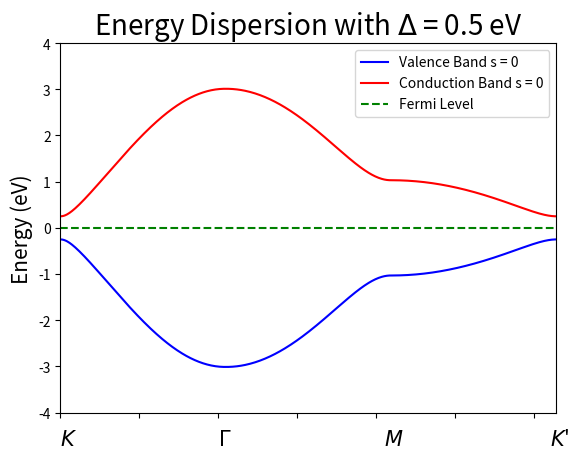
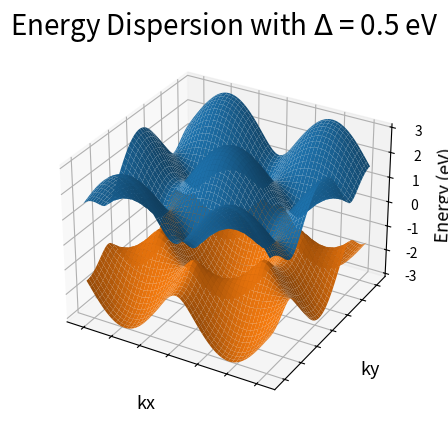
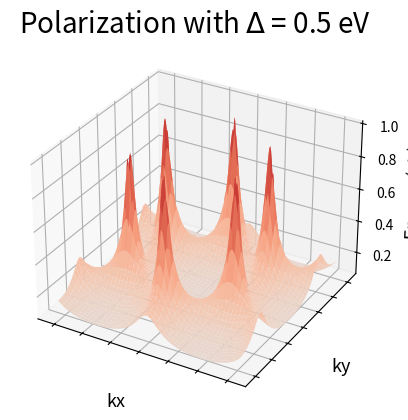

Python code for these plots, in order:
# -*- coding: utf-8 -*-
"""
Created on Wed May 13 17:56:41 2020

@author: ASUS
"""

import numpy as np
import matplotlib.pyplot as plt
from mpl_toolkits.mplot3d import Axes3D

# Input 
ndata = 200
pi = np.pi
sq3 = np.sqrt(3)
a = 1
s = 0
t = -1
eps = 0
d = 0.5

# Function
def w(kx,ky):
    W = np.sqrt(1.0+4.0*np.cos(0.5*sq3*kx*a)*np.cos(0.5*ky*a)+4*(np.cos(0.5*ky*a))**2)
    return W
 
def valence(d,kx,ky):
    ev = (-2*t*s*(w(kx,ky)**2) - np.sqrt((d**2) - ((d*s*w(kx,ky))**2) + 4*(t**2)*(w(kx,ky)**2)))/(2*(1 + (s**2)*(w(kx,ky)**2)))
    return ev
 
def conduction(d,kx,ky):
    ec = (-2*t*s*(w(kx,ky)**2) + np.sqrt((d**2) - ((d*s*w(kx,ky))**2) + 4*(t**2)*(w(kx,ky)**2)))/(2*(1 + (s**2)*(w(kx,ky)**2)))
    return ec

# Generate point for 2D point
# K point to Gamma point
kxkg = np.linspace(0, 0, ndata, endpoint=True)
kykg = np.linspace(4*pi/(3*a), 0, ndata, endpoint=True)
Evkg = np.zeros((ndata, 1))
Eckg = np.zeros((ndata, 1))
Evkg = valence(d,kxkg, kykg)
Eckg = conduction(d,kxkg, kykg)

# Gamma point to M point
kxgm = np.linspace(0, 2*pi/sq3, ndata, endpoint=True)
kygm = np.linspace(0, 0, ndata, endpoint=True)
Evgm = np.zeros((ndata, 1))
Ecgm = np.zeros((ndata, 1))
Evgm = valence(d,kxgm, kygm)
Ecgm = conduction(d,kxgm, kygm)

# M point K' point
kxmk = np.linspace(2*pi/sq3, 2*pi/sq3, ndata, endpoint=True)
kymk = np.linspace(0, 2*pi/3, ndata, endpoint=True)
Evmk = np.zeros((ndata, 1))
Ecmk = np.zeros((ndata, 1))
Evmk = valence(d,kxmk, kymk)
Ecmk = conduction(d,kxmk, kymk)

# k as x axis , Evale / Econd / Fermi as y axis
k = np.linspace(0, 2*pi, int(3*ndata), endpoint=True)
Fermi = np.linspace(0, 0, int(3*ndata), endpoint=True)
Evale = np.zeros((int(3*ndata), 1))
Econd = np.zeros((int(3*ndata), 1))
Evale = np.concatenate((Evkg, Evgm, Evmk))
Econd = np.concatenate((Eckg, Ecgm, Ecmk))

# Output 2D Energy Dispersion Data
write = np.column_stack((k.flatten(), Fermi.flatten(), Evale.flatten(), Econd.flatten()))
print('Saving 2D Energy Dispersion data as excel')
np.savetxt('hBNDispersion1D.csv', write, delimiter = ",", header="k,   Fermi Level,   Valence,   Conduction")

# Plot 2D Energy Dispersion
fig, ax = plt.subplots()
plt.title('Energy Dispersion with $\Delta$ = 0.5 eV', fontsize=20)
plt.axis([0, 6.28, -4, 4])
Ev = plt.plot(k, Evale, color='blue')
Ec = plt.plot(k, Econd, color='red')
EF = plt.plot(k, Fermi, color='green', linestyle='--')
ax.set_xticklabels([])
plt.ylabel('Energy (eV)', fontsize=15)
plt.text(0.0, -4.7, '$K$', fontsize=15)
plt.text(2.0, -4.7, '$\Gamma$', fontsize=15)
plt.text(4.1, -4.7, '$M$', fontsize=15)
plt.text(6.2, -4.7, '$K$'"'", fontsize=15)
plt.legend(('Valence Band s = 0', 'Conduction Band s = 0', 'Fermi Level'))
plt.show()
print('Saving 2D Energy Dispersion as photo')
plt.savefig('hBNDispersion1D.png')

# Generate point for 3D point
kmesh = np.linspace(-2*pi, 2*pi, ndata)
kx , ky = np.meshgrid(kmesh, kmesh)

Econd3D = conduction(d,kx,ky)
Evale3D = valence(d,kx,ky)
miu = (d**2 + (d*np.sqrt(d**2 + 4*(t**2)*(w(kx,ky)**2))))/(d**2 + 4*(t**2)*(w(kx,ky)**2) + (d*np.sqrt(d**2 + 4*(t**2)*(w(kx,ky)**2))))

# Output 3D Energy Dispersion Data
write = np.column_stack((kx.flatten(), ky.flatten(), Evale3D.flatten(), Econd3D.flatten(), miu.flatten()))
print('Saving 3D Energy Dispersion data as excel')
np.savetxt('hBNDispersion3D.csv', write, delimiter = ",", header="kx,   ky,   Valence,   Conduction,  miu")

# Plot 3D Energy Dispersion
fig = plt.figure()
ax = fig.add_subplot(111, projection='3d')
ax.set_title('Energy Dispersion with $\Delta$ = 0.5 eV', fontsize=20)
ax.set_xticklabels([])
ax.set_yticklabels([])
ax.set_xlabel('kx', fontsize=13)
ax.set_ylabel('ky', fontsize=13)
ax.set_zlabel('Energy (eV)', fontsize=13)
Ec = ax.plot_surface(kx, ky, Econd3D)
Ev = ax.plot_surface(kx, ky, Evale3D)
print('Saving 3D Energy Dispersion as photo')
plt.savefig('hBNDispersion3D.png')
plt.show()

# Plot Polarization
fig = plt.figure()
ax = fig.add_subplot(111, projection='3d')
ax.set_title('Polarization with $\Delta$ = 0.5 eV', fontsize=20)
ax.set_xticklabels([])
ax.set_yticklabels([])
ax.set_xlabel('kx', fontsize=13)
ax.set_ylabel('ky', fontsize=13)
ax.set_zlabel('Energy (eV)', fontsize=13)
P = ax.plot_surface(kx, ky, miu, cmap='coolwarm', vmin=-miu.max(), vmax=miu.max())
print('Saving 3D Energy Dispersion as photo')
plt.savefig('hBNDispersion3D.png')
plt.show()